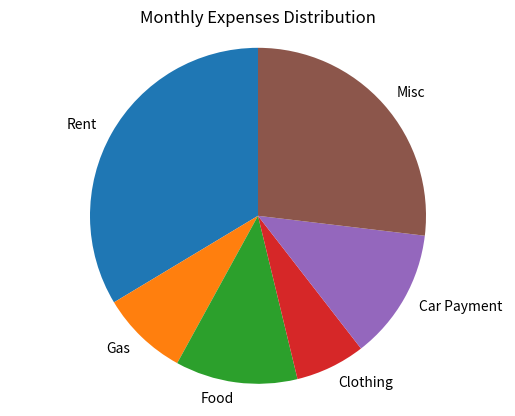

The script that saved this image:
import matplotlib.pyplot as plt

def main():
    categories = {'Rent': 1000, 'Gas': 250, 'Food': 350, 'Clothing': 200, 'Car Payment': 375, 'Misc': 800}

    try:
        labels = list(categories.keys())
        sizes = [categories[label] for label in labels]
        fig, ax = plt.subplots()
        ax.pie(sizes, labels=labels, startangle=90)
        ax.axis('equal')  
        plt.title('Monthly Expenses Distribution')
        plt.show()

    except Exception as e:
        print(f"An error occurred: {e}")

if __name__ == "__main__":
    main()
